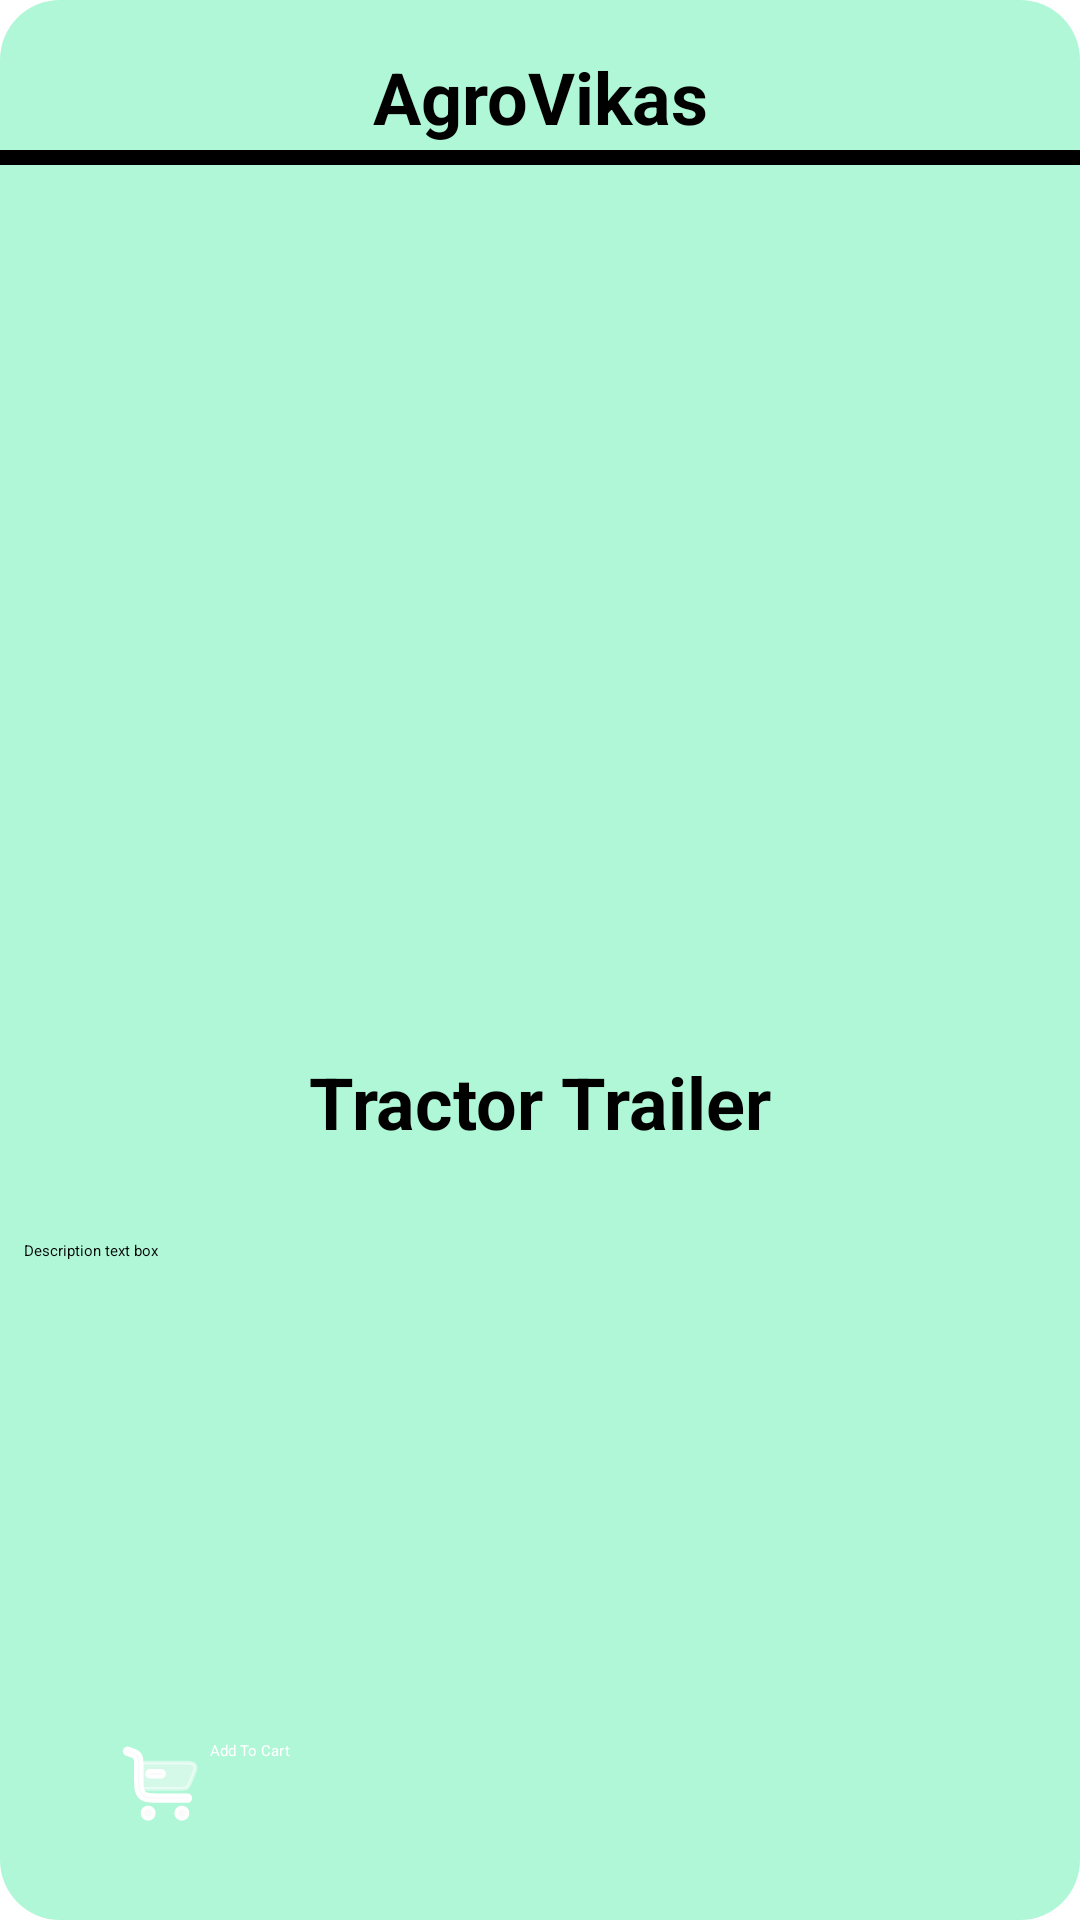

Produce the Android XML layout that renders to this screen, including the resource entries it uses.
<!-- AndroidManifest.xml: application theme Theme.Register -->
<!-- res/layout/activity_tractor.xml -->
<?xml version="1.0" encoding="utf-8"?>
<androidx.constraintlayout.widget.ConstraintLayout xmlns:android="http://schemas.android.com/apk/res/android"
    xmlns:app="http://schemas.android.com/apk/res-auto"
    xmlns:tools="http://schemas.android.com/tools"
    android:layout_width="match_parent"
    android:layout_height="match_parent"
    android:background="@drawable/gradient"
    >

    <ImageView
        android:id="@+id/product"
        android:layout_width="413dp"
        android:layout_height="261dp"
        android:layout_marginTop="20dp"
        app:layout_constraintEnd_toEndOf="parent"
        app:layout_constraintStart_toStartOf="parent"
        app:layout_constraintTop_toTopOf="@+id/divider2"
        tools:srcCompat="@tools:sample/backgrounds/scenic" />

    <View
        android:id="@+id/divider2"
        android:layout_width="wrap_content"
        android:layout_height="5dp"
        android:layout_marginTop="50dp"
        android:background="@color/black"
        app:layout_constraintTop_toTopOf="parent"
        tools:layout_editor_absoluteX="1dp" />

    <TextView
        android:id="@+id/textView"
        android:layout_width="wrap_content"
        android:layout_height="wrap_content"
        android:layout_marginTop="16dp"
        android:text="AgroVikas"
        android:textSize="24sp"
        android:textStyle="bold"
        app:layout_constraintEnd_toEndOf="parent"
        app:layout_constraintStart_toStartOf="parent"
        app:layout_constraintTop_toTopOf="parent" />

    <TextView
        android:id="@+id/prname"
        android:layout_width="wrap_content"
        android:layout_height="wrap_content"
        android:layout_marginTop="20dp"
        android:text="Tractor Trailer"
        android:textSize="24sp"
        android:textStyle="bold"
        app:layout_constraintEnd_toEndOf="parent"
        app:layout_constraintStart_toStartOf="parent"
        app:layout_constraintTop_toBottomOf="@+id/product" />

    <TextView
        android:id="@+id/description"
        android:layout_width="match_parent"
        android:layout_height="wrap_content"
        android:layout_marginStart="8dp"
        android:layout_marginTop="30dp"
        android:layout_marginEnd="8dp"
        android:text="Description text box"
        app:layout_constraintEnd_toEndOf="parent"
        app:layout_constraintStart_toStartOf="parent"
        app:layout_constraintTop_toBottomOf="@+id/prname" />

    <androidx.appcompat.widget.AppCompatButton
        android:id="@+id/atc"
        android:layout_width="300dp"
        android:layout_height="wrap_content"
        android:layout_marginBottom="30dp"
        android:background="@drawable/blackbutton"
        android:drawableLeft="@drawable/cart_large_svgrepo_com"
        android:paddingLeft="10dp"
        android:text="Add To Cart"
        android:textColor="@color/white"
        app:layout_constraintBottom_toBottomOf="parent"
        app:layout_constraintEnd_toEndOf="parent"
        app:layout_constraintStart_toStartOf="parent" />

</androidx.constraintlayout.widget.ConstraintLayout>
<!-- resources referenced by this layout -->
<resources>
  <!-- drawable cart_large_svgrepo_com: vector/xml drawable (drawable, 2304 chars, omitted) -->
  <!-- drawable gradient (drawable) -->
  <?xml version="1.0" encoding="utf-8"?>
  <shape xmlns:android="http://schemas.android.com/apk/res/android">
  
     <solid android:color="#b0f7d7" />
      <corners android:radius="20dp" />
  
  </shape>
  <!-- not gathered from this repository: default colours our renderer supplied (Android Studio template values) -->
  <color name="black">#FF000000</color>
  <color name="white">#FFFFFFFF</color>
</resources>
